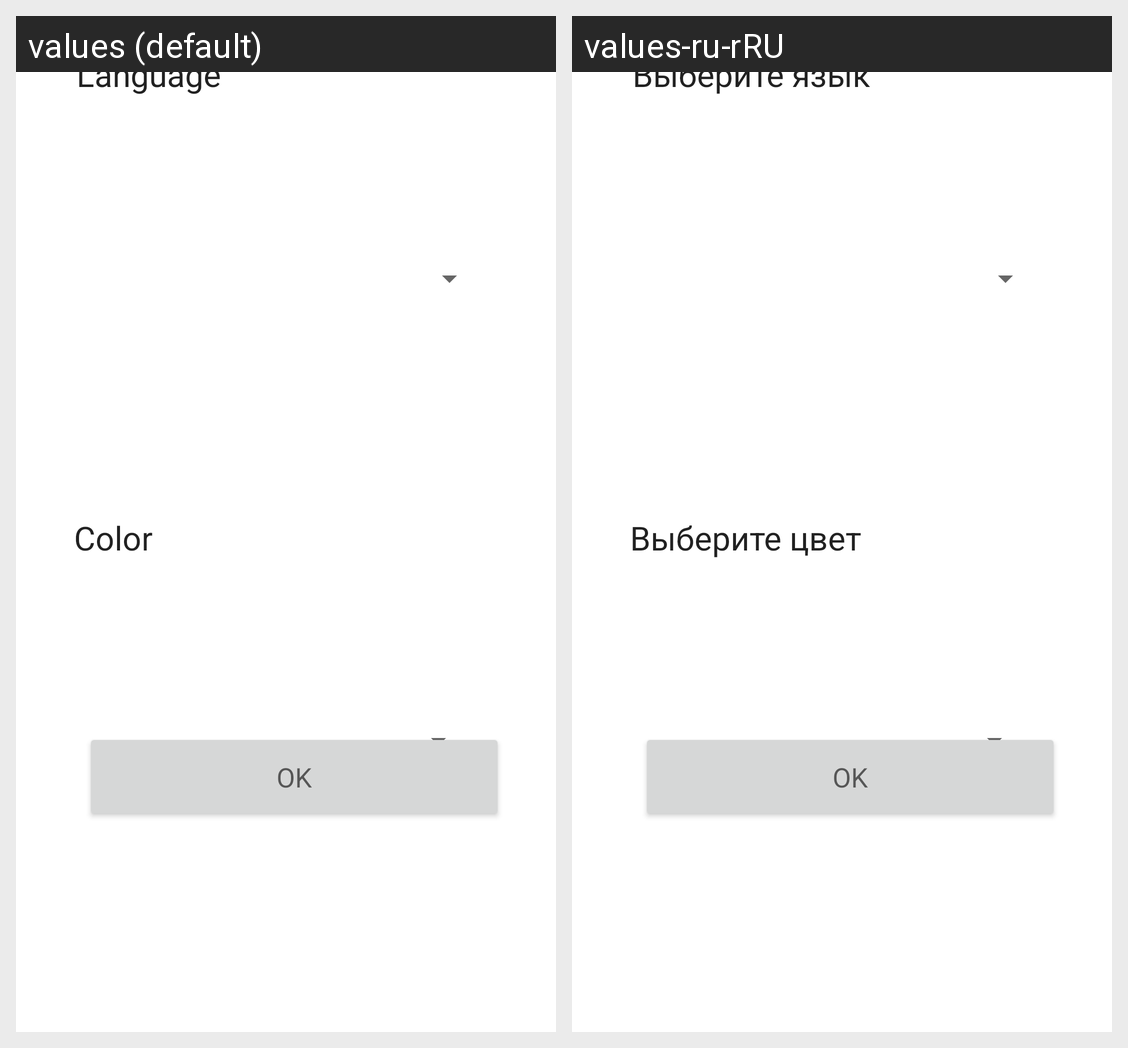

Strings drawn on this Android screen and how each of the app's shown locales translates them:
Android screen res/layout/activity_main.xml rendered under 2 locales, left to right: values (default), values-ru-rRU. Device: Nexus 5 (rendered at 1080×1920; each locale shown at half size, 540×960, under a caption strip naming it); theme AppTheme.
Strings drawn on this screen, with the default value and each locale's value (text and hints the layout hard-codes, and strings that could not be matched under every locale, appear in the picture but are not listed):

languageText
  values: Language
  values-ru-rRU: Выберите язык

colorText
  values: Color
  values-ru-rRU: Выберите цвет

OK
  values: OK
  values-ru-rRU: OK
